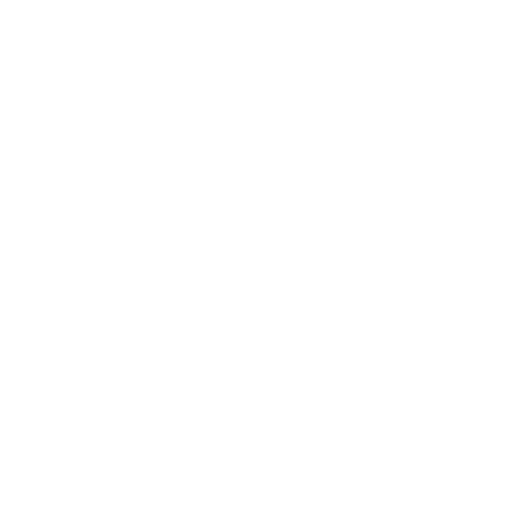
t = 0.00 s
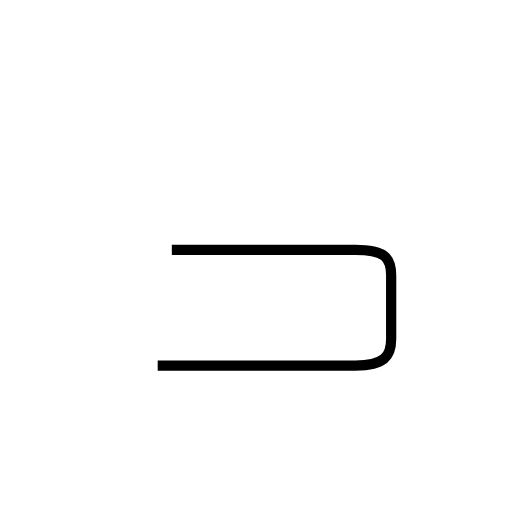
t = 1.61 s
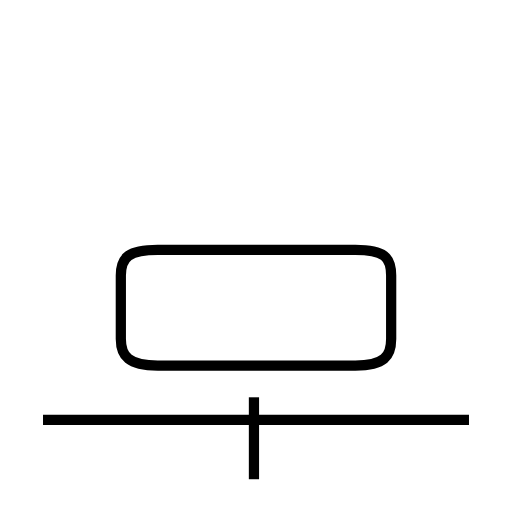
t = 3.63 s
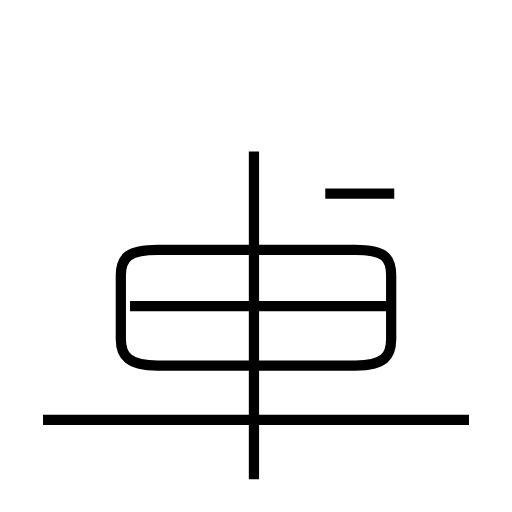
t = 5.30 s
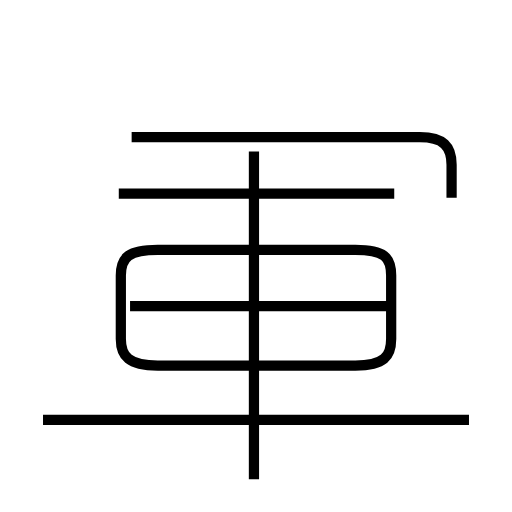
t = 6.99 s
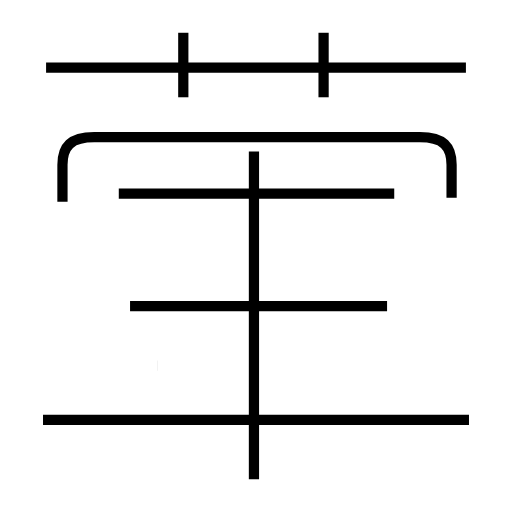
t = 8.96 s

The animated SVG that drew these frames (rendered in a browser with its animation timeline set to each time). Animation: 9 SMIL elements (animate=9); one cycle of 8.96 s.

<?xml version='1.0' encoding='utf-8'?>
<svg viewBox="0.0 -6.0 50.0 50.0" version="1.1" xmlns="http://www.w3.org/2000/svg"><rect x="-1000" y="-1000" width="2000" height="2000" stroke="white" fill="white" /><g style="fill:none;stroke:#000000;stroke-width:1"><path d="M 15.4 -8.3 L 34.7 -8.3 C 37.5 -8.3 38.2 -9.2 38.2 -10.9 L 38.2 -17.1 C 38.2 -18.9 37.5 -19.6 34.7 -19.6 L 15.4 -19.6 C 12.6 -19.6 11.8 -18.9 11.8 -17.1 L 11.8 -10.9 C 11.8 -9.2 12.6 -8.3 15.4 -8.3 Z " transform="translate(0.0 38.0)" stroke-dasharray="71.33123958588534" stroke-dashoffset="71.33123958588534"><animate attributeName="stroke-dashoffset" from="71.33123958588534" to="0" dur="2.1399371875765603s" begin="0s; anim_end.end" fill="freeze" id="anim0" /></path><path d="M 45.8 -3.0 L 4.2 -3.0 " transform="translate(0.0 38.0)" stroke-dasharray="41.599999999999994" stroke-dashoffset="41.599999999999994"><animate attributeName="stroke-dashoffset" from="41.599999999999994" to="0" dur="1.2479999999999998s" begin="anim0.end" fill="freeze" id="anim1" /></path><path d="M 24.8 2.8 L 24.8 -29.2 " transform="translate(0.0 38.0)" stroke-dasharray="32.0" stroke-dashoffset="32.0"><animate attributeName="stroke-dashoffset" from="32.0" to="0" dur="0.96s" begin="anim1.end" fill="freeze" id="anim2" /></path><path d="M 37.8 -14.1 L 12.7 -14.1 " transform="translate(0.0 38.0)" stroke-dasharray="25.099999999999998" stroke-dashoffset="25.099999999999998"><animate attributeName="stroke-dashoffset" from="25.099999999999998" to="0" dur="0.7529999999999999s" begin="anim2.end" fill="freeze" id="anim3" /></path><path d="M 38.5 -25.1 L 11.6 -25.1 " transform="translate(0.0 38.0)" stroke-dasharray="26.9" stroke-dashoffset="26.9"><animate attributeName="stroke-dashoffset" from="26.9" to="0" dur="0.8069999999999999s" begin="anim3.end" fill="freeze" id="anim4" /></path><path d="M 44.1 -24.7 L 44.1 -27.9 C 44.1 -29.7 43.3 -30.6 41.0 -30.6 L 9.2 -30.6 C 6.9 -30.6 6.1 -29.7 6.1 -27.9 L 6.1 -24.3 " transform="translate(0.0 38.0)" stroke-dasharray="48.13058797886644" stroke-dashoffset="48.13058797886644"><animate attributeName="stroke-dashoffset" from="48.13058797886644" to="0" dur="1.4439176393659932s" begin="anim4.end" fill="freeze" id="anim5" /></path><path d="M 17.9 -34.5 L 17.9 -40.8 " transform="translate(0.0 38.0)" stroke-dasharray="6.299999999999997" stroke-dashoffset="6.299999999999997"><animate attributeName="stroke-dashoffset" from="6.299999999999997" to="0" dur="0.18899999999999992s" begin="anim5.end" fill="freeze" id="anim6" /></path><path d="M 45.5 -37.4 L 4.5 -37.4 " transform="translate(0.0 38.0)" stroke-dasharray="41.0" stroke-dashoffset="41.0"><animate attributeName="stroke-dashoffset" from="41.0" to="0" dur="1.23s" begin="anim6.end" fill="freeze" id="anim7" /></path><path d="M 31.6 -34.5 L 31.6 -40.8" transform="translate(0.0 38.0)" stroke-dasharray="6.299999999999997" stroke-dashoffset="6.299999999999997"><animate attributeName="stroke-dashoffset" from="6.299999999999997" to="0" dur="0.18899999999999992s" begin="anim7.end" fill="freeze" id="anim_end" /></path></g></svg>
